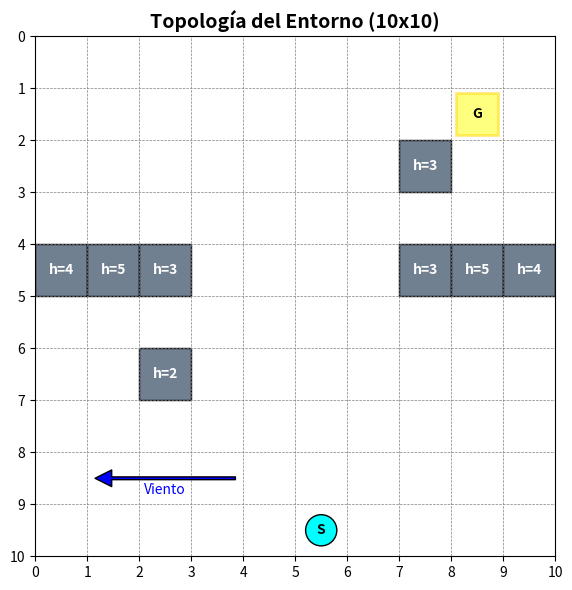

Reproduce this figure in Python.
import matplotlib.pyplot as plt
import matplotlib.patches as patches
import numpy as np
import os

def dibujar_mapa():
    os.makedirs("figures", exist_ok=True)
    fig, ax = plt.subplots(figsize=(6, 6))
    
    # Cuadrícula 10x10
    ax.set_xlim(0, 10)
    ax.set_ylim(0, 10)
    ax.set_xticks(np.arange(0, 11, 1))
    ax.set_yticks(np.arange(0, 11, 1))
    ax.grid(color='gray', linestyle='--', linewidth=0.5)
    
    # Edificios (x, y) y su altura (z) extraídos de drone_env.py
    edificios = {
        (0, 4): 4, (1, 4): 5, (2, 4): 3, 
        (7, 4): 3, (8, 4): 5, (9, 4): 4,
        (7, 2): 3, (2, 6): 2
    }
    
    # Dibujar edificios
    for (x, y), h in edificios.items():
        rect = patches.Rectangle((x, y), 1, 1, linewidth=1, edgecolor='black', facecolor='slategray')
        ax.add_patch(rect)
        ax.text(x + 0.5, y + 0.5, f"h={h}", color='white', ha='center', va='center', fontweight='bold')
        
    # Dibujar Dron (Origen)
    dron = patches.Circle((5.5, 9.5), 0.3, linewidth=1, edgecolor='black', facecolor='cyan')
    ax.add_patch(dron)
    ax.text(5.5, 9.5, "S", color='black', ha='center', va='center', fontweight='bold')
    
    # Dibujar Meta (Destino)
    meta = patches.Rectangle((8.1, 1.1), 0.8, 0.8, linewidth=2, edgecolor='gold', facecolor='yellow', alpha=0.5)
    ax.add_patch(meta)
    ax.text(8.5, 1.5, "G", color='black', ha='center', va='center', fontweight='bold')
    
    # Viento
    ax.annotate('', xy=(1, 8.5), xytext=(4, 8.5), arrowprops=dict(facecolor='blue', shrink=0.05, width=2))
    ax.text(2.5, 8.8, "Viento", color='blue', ha='center')

    ax.set_aspect('equal')
    ax.set_title("Topología del Entorno (10x10)", fontsize=14, fontweight='bold')
    
    # Invertir el eje Y para que coincida con la vista de matriz clásica
    ax.invert_yaxis()
    
    plt.tight_layout()
    plt.savefig("figures/mapa_entorno.pdf")
    print("-> Imagen del mapa generada en figures/mapa_entorno.pdf")

if __name__ == "__main__":
    dibujar_mapa()
